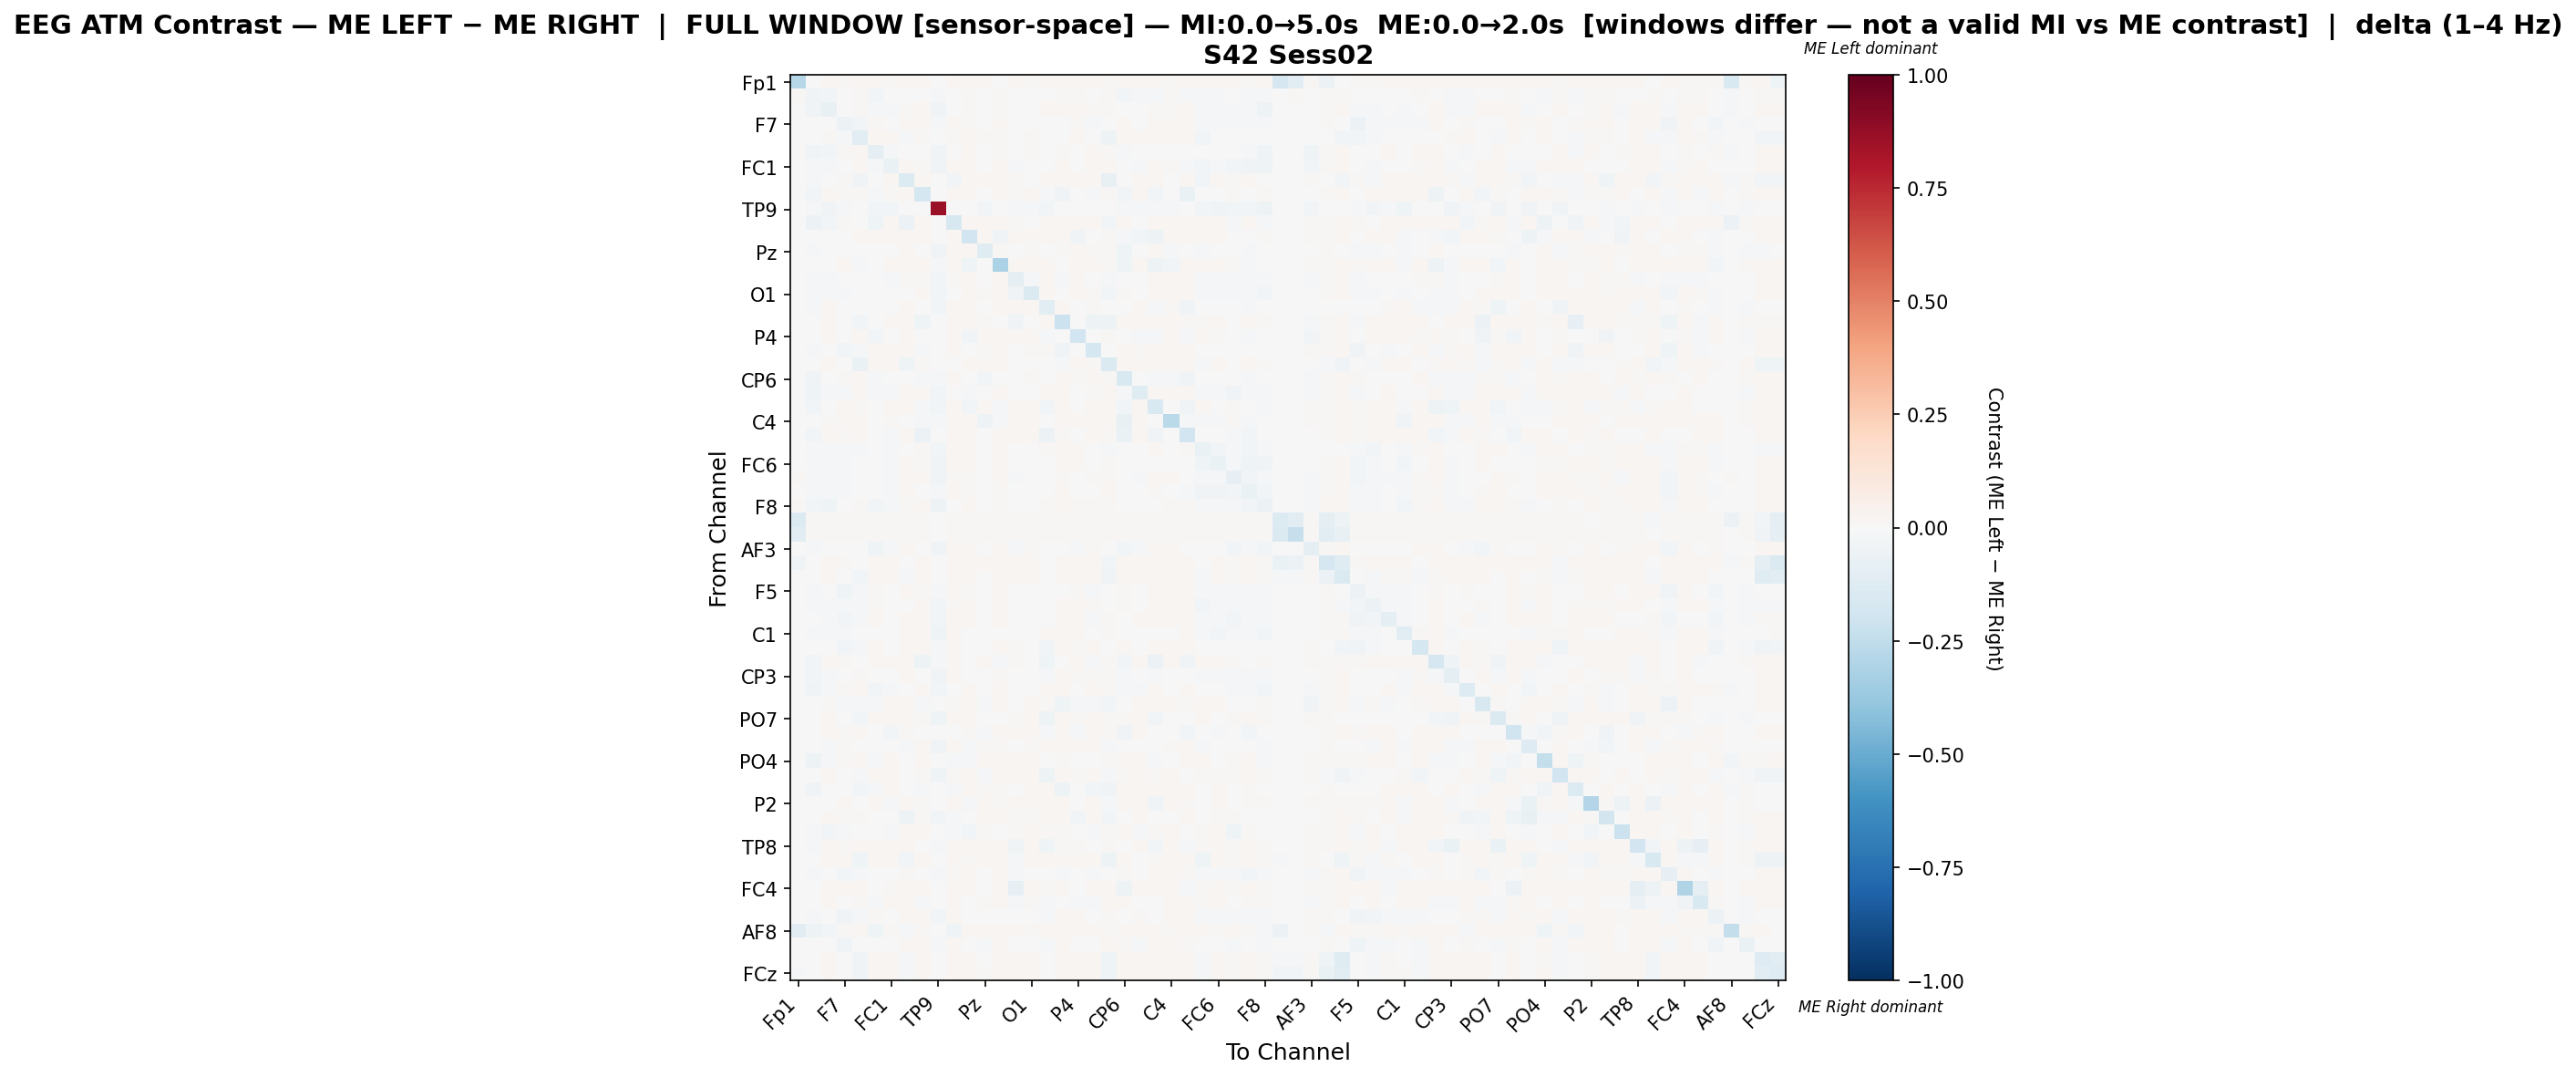

Data behind this chart, as committed beside it:
, Fp1, Fz, F3, F7, FT9, FC5, FC1, C3, T7, TP9, CP5, CP1, Pz, P3, P7, O1, Oz, O2, P4, P8, TP10, CP6, CP2
Fp1, -0.288, 0.007229, 0.0158, 0.0128, 0.0159, 0.01585, 0.01558, 0.01585, 0.0159, 0.0, 0.01601, 0.0158, 0.0158, 0.004447, 0.01585, 0.01505, 0.0158, 0.01606, 0.0158, 0.01601, 0.01301, 0.01574, 0.01585
Fz, 0.008964, -0.03135, -0.0304, 0.001668, 0.01505, -0.02454, -0.005962, 0.001778, -0.00552, -0.02178, -0.007621, 0.01505, 0.002995, 0.01505, -0.0006543, 0.007086, 0.001226, 0.01485, 0.01505, 0.002753, 0.01505, -0.02907, -0.01879
F3, 0.0063, -0.03837, -0.07414, -0.00767, 0.01201, -0.02314, -0.01074, 0.009752, 0.01756, -0.03756, 0.0008732, 0.007943, 0.00605, 0.01045, -0.005209, -0.001703, 0.0175, 0.01728, 0.01752, 0.007815, 0.01552, 0.003165, -0.004535
F7, 0.005484, -0.00753, -0.006533, -0.05778, -0.02471, 0.01401, 0.0048, 0.0167, 0.01677, -0.01349, 0.01659, 0.0086, 0.00151, 0.01693, -0.00128, 0.0009848, -0.0005863, 0.007774, 0.009135, -0.01337, 0.006237, 0.01571, -0.002429
FT9, 0.006293, 0.004857, 0.01261, -0.02053, -0.1148, 0.01719, 0.01717, -0.01177, 0.01494, -0.002713, 0.0125, 0.01734, 0.009545, 0.008066, 0.003992, 0.007846, -0.0004358, -0.00333, 0.01749, -0.005657, -0.05247, 0.01727, 0.0174
FC5, 0.006377, -0.03872, -0.02863, 0.01249, 0.01754, -0.08783, -0.01373, 0.00407, -0.001896, -0.0322, -0.005918, 0.01746, -0.002223, 0.009958, 0.001438, 0.01065, 0.003928, 0.01013, -0.007387, 0.01735, 0.01544, -0.01394, -0.007004
FC1, 0.006265, -0.02033, -0.01781, 0.0004835, 0.01749, -0.0165, -0.06879, 0.01736, 0.01484, -0.03774, 0.01736, 0.01751, 0.0002643, 0.01755, -0.01001, 0.001176, -0.007536, 0.01717, 0.003484, 0.01715, 0.01567, -0.006858, -0.01056
C3, 0.006313, -0.01606, 0.004828, 0.01556, -0.03742, -0.002065, 0.0172, -0.1352, 0.0176, 0.0, -0.02883, 0.01754, 0.01756, 0.01743, 0.009024, 0.004482, 0.01743, 0.01732, 0.01754, 0.01724, -0.07787, -0.002073, 0.01756
T7, 0.006305, -0.02847, 0.01737, 0.01537, 0.01203, -0.01233, 0.01392, 0.01741, -0.1737, 0.0, 0.01758, 0.01752, -0.005446, 0.01741, 0.009666, 0.01665, -0.02163, -0.03126, 0.006064, -0.01288, 0.01001, -0.02857, 0.01739
TP9, 0.0, -0.02064, -0.03686, -0.01335, -0.003183, -0.02741, -0.02906, 0.0, 0.0, 0.866, 0.0, 0.0, -0.02515, -0.005133, -0.02187, -0.01581, -0.02628, 0.0, 0.0, -0.002977, 0.0, -0.02259, -0.01684
CP5, 0.006385, -0.05721, -0.03035, 0.01547, 0.001377, -0.04209, 0.01713, -0.06243, 0.0176, 0.0, -0.163, 0.01745, 0.01749, 0.01737, 0.00828, 0.0007673, 0.01743, 0.01745, 0.01743, 0.01752, -0.02864, 0.01722, -0.003443
CP1, 0.006247, 0.004854, -0.003205, -0.002329, 0.01667, 0.0172, 0.01718, 0.01747, 0.01756, 0.0, 0.01741, -0.1935, 0.01762, -0.03134, 0.01747, 0.01665, 0.01752, 0.01716, -0.03787, 0.003756, 0.01555, -0.01036, -0.02942
Pz, 0.006247, -0.009693, 0.002843, -0.003826, 0.006411, -0.004596, -5.8740062002366616e-05, 0.01745, 0.0006514, -0.03243, 0.01745, 0.01756, -0.1241, 0.01251, 0.002948, 0.009957, -0.001414, 0.01422, 0.01752, 0.0149, 0.01549, -0.04142, 0.002885
P3, -0.003033, 0.004865, -0.002044, 0.0157, -0.01393, -0.001307, 0.0173, 0.01741, 0.01756, -0.01484, 0.01739, -0.04484, 0.005502, -0.3163, 0.01749, 0.01677, 0.01752, 0.002627, 0.0176, 0.0172, 0.01561, -0.04037, 0.01747
P7, 0.006299, -0.01403, -0.01129, -0.0074, -0.00212, -0.000133, -0.01038, 0.01083, 0.01208, -0.02862, 0.01319, 0.01752, 0.003029, 0.01741, -0.09515, -0.01799, 0.01754, -0.01515, 0.01748, 0.007715, -0.01371, 0.001289, -0.001513
O1, 0.006199, -0.009184, -0.01728, -0.01335, -0.002024, 0.007402, -0.00586, 0.003237, 0.01729, -0.02959, 0.006547, 0.01733, 0.00784, 0.01742, -0.03295, -0.1445, 0.01727, 0.003654, 0.01737, 0.008805, -0.02525, 0.009703, 0.003127
Oz, 0.006261, -0.008878, 0.01737, -0.002268, -0.003566, 0.00484, -0.003622, 0.01735, -0.006509, -0.02749, 0.01743, 0.01749, 0.00152, 0.01739, 0.01749, 0.01663, -0.1089, 0.01655, 0.001868, 0.01172, 0.004707, -0.0007239, 0.0165
O2, 0.006475, 0.00484, 0.01736, -0.001932, -0.03103, 0.003861, 0.01717, 0.01742, -0.04013, 0.0, 0.0176, 0.0174, 0.01266, 0.007588, -0.03568, 0.001569, 0.01652, -0.2149, -0.003832, -0.04879, -0.054, 0.0173, 0.01742
P4, 0.006246, 0.004854, 0.01741, 0.001307, 0.01762, -0.02408, -0.004036, 0.01749, 0.00523, 0.0, 0.01741, -0.03013, 0.0176, 0.01751, 0.01747, 0.01669, -0.01168, -0.002277, -0.1951, -0.002619, 0.01559, 0.004454, -0.00878
P8, 0.006426, -0.01316, 0.00284, -0.02995, -0.02276, 0.01716, 0.01703, 0.01726, -0.009526, -0.004419, 0.01754, 0.007388, 0.01484, 0.01726, 0.005182, 0.01008, 0.009217, -0.03328, 0.0006346, -0.1775, 0.006434, 0.01711, 0.008241
TP10, 0.0056, 0.005236, 0.01671, 0.005861, -0.06305, 0.01648, 0.0168, -0.04166, 0.01393, 0.0, 0.001016, 0.01694, 0.01687, 0.01694, -0.006857, -0.005715, 0.005454, -0.01789, 0.01696, 0.01069, -0.1468, 0.01569, 0.01696
CP6, 0.006256, -0.03759, 0.002901, 0.01432, 0.0175, -0.009639, -0.002077, 0.006078, -0.009342, -0.0233, 0.0173, 0.00521, -0.02949, -0.002056, 0.004489, 0.01247, 0.0004859, 0.01718, 0.01108, 0.01709, 0.01468, -0.1549, -0.007393
CP2, 0.006287, -0.04449, -0.01586, -0.01309, 0.01757, -0.01444, -0.01639, 0.01755, 0.01753, -0.02611, 0.006889, -0.01428, 0.0001693, 0.01744, -0.005234, 0.005236, 0.01615, 0.01723, -0.003451, 0.008748, 0.01566, -0.01985, -0.1177
Cz, 0.006203, -0.0276, 0.007344, 0.01635, 0.01514, 0.0002534, 0.01722, 0.01734, -0.02109, -0.02707, 0.01722, -0.02665, 0.01739, -0.01563, 0.01728, 0.01669, -0.02426, 0.01703, -0.003148, 0.01701, 0.01629, -0.02661, 0.01756
C4, 0.006223, 0.004885, 0.01304, 0.01578, 0.01752, -0.007123, 0.0079, -0.004542, -0.009408, -0.02125, 0.01733, 0.01759, -0.04927, -0.02166, 0.0174, 0.01689, -0.003069, 0.01714, 0.01761, 0.01712, 0.01572, -0.07467, 0.01754
T8, 0.006548, -0.03101, 0.01728, 0.01537, 0.01752, -0.003018, -0.01287, 0.0173, -0.05559, -0.007098, 0.01761, 0.01739, 0.004473, 0.0173, 0.01741, 0.01665, -0.05669, 0.01172, -0.00161, 0.01761, 0.01529, -0.06339, 0.01605
FT10, 0.0069, -0.01298, -0.0144, -0.01033, -0.02156, 0.004885, -0.01012, -0.00384, 0.008869, -0.02383, 0.01747, 0.01731, -0.0008077, 0.01724, -0.001049, 0.001299, 0.01025, 0.01731, 0.01731, 0.005157, -0.01453, 0.002266, 0.004052
FC6, 0.006257, -0.0191, -0.02187, -0.01757, 0.004145, 0.0004086, -0.01384, 0.01741, 0.009034, -0.03817, 0.01739, 0.01756, -0.003332, 0.01754, -0.00507, -0.002653, 0.003746, 0.0172, 0.01613, -0.0001229, 0.01562, -0.0002714, -0.0004733
FC2, 0.008396, -0.01193, -0.01572, -0.02024, 0.003715, 0.00374, -0.01583, 0.01719, 0.01719, -0.03277, 0.007889, 0.01069, 0.004794, 0.01728, -0.01009, -0.002637, 0.006036, 0.01007, 0.00665, 0.009907, 0.007901, -0.001791, -0.01543
F4, 0.006, -0.01492, -0.016, -0.0103, 0.00753, -0.006792, -0.02127, 0.01713, 0.005107, -0.02209, 0.01703, 0.008781, -0.001282, 0.008738, -0.001507, 0.0003628, -0.006818, 0.01679, 0.000138, 0.003786, 0.01694, -0.007077, 0.001852
F8, 0.009577, -0.02598, -0.04292, -0.006114, 0.01075, -0.03036, -0.02241, 0.01095, 0.01658, -0.05136, 0.005626, 0.01658, 0.005626, 0.01156, -0.005029, -0.001432, 0.008842, 0.01658, 0.008842, 0.01085, 0.01459, 0.0005999, -0.004928
Fp2, -0.1343, 0.008681, 0.01379, 0.01379, 0.01379, 0.01379, 0.01379, 0.01379, 0.01379, 0.0, 0.01379, 0.01379, 0.01379, 0.01379, 0.01379, 0.01379, 0.01379, 0.01379, 0.01379, 0.01379, 0.01379, 0.01379, 0.01379
AF7, -0.1051, 0.01258, 0.01526, 0.01526, 0.01526, 0.01526, 0.01526, 0.01526, 0.01526, 0.0, 0.01526, 0.01526, 0.01331, 0.01526, 0.01526, 0.01526, 0.01526, 0.01526, 0.01526, 0.01137, 0.01526, 0.01526, 0.01526
AF3, 0.007137, -0.01727, -0.002077, 0.003242, 0.005173, -0.04586, -0.0234, 0.01697, 0.00304, -0.0371, 0.01697, 0.01697, -0.004067, 0.01697, -0.01174, 0.01157, -0.001366, 0.00105, -0.01018, 0.01242, 0.004379, -0.02823, -0.01103
AFz, -0.03431, 0.005671, 0.01701, 0.01447, -0.006016, 0.01704, 0.01681, -0.003391, 0.0171, 0.0, 0.01722, 0.01698, 0.01698, 0.01696, 0.01701, 0.01638, 0.004395, 0.01733, 0.01698, 0.01727, -0.03103, 0.01693, 0.01701
F1, 0.002271, 0.004835, 0.01721, 0.001425, -0.02842, 0.01713, 0.017, -0.01098, 0.01739, -0.003069, 0.01745, 0.01732, -0.0009433, 0.01724, 0.01741, 0.01659, -0.006251, 0.01734, 0.01728, 0.01765, -0.03547, 0.01708, 0.01719
F5, 0.005101, -0.008099, -0.007628, -0.04606, -0.02258, 0.01144, 0.002034, 0.01672, 0.01295, -0.01593, 0.0166, 0.00894, 0.0008598, 0.0169, -0.007437, 0.0006029, 0.001867, 0.003691, 0.009373, -0.01272, 0.004338, 0.01297, -0.003418
FT7, 0.006124, -0.01016, -0.01145, -0.02051, -0.02023, 0.008195, -0.002754, -0.0007895, 0.0173, -0.02453, 0.01057, 0.01737, -0.006329, 0.01735, 0.0004762, -0.002151, 0.005079, 0.0169, 0.01735, 0.0102, -0.0063, 0.008451, 0.004372
FC3, 0.006254, -0.007341, -0.008163, -0.02946, -0.01067, 0.0172, 0.005432, 0.01735, 0.01752, -0.03011, 0.01741, 0.0175, -0.006705, 0.01739, 0.001196, 0.0003298, 0.007249, 0.01718, 0.01745, -0.01727, 0.01542, 0.0001291, 0.01737
C1, 0.006289, -0.0109, -0.01649, -0.01269, 0.005492, -0.000705, 0.000689, 0.01738, 0.01762, -0.04318, 0.01751, 0.004675, -0.00707, 0.005259, 0.00338, -0.0005443, 0.01753, 0.01722, 0.01745, 0.002147, 0.01542, 0.0002808, 0.006816
C5, 0.006311, 0.0006817, 0.0004903, -0.03034, -0.01719, 0.01718, 0.007319, 0.01749, 0.0176, -0.009107, 0.01756, 0.004603, 0.001346, 0.01743, 0.009352, 0.007518, -0.02756, 0.0173, 0.01535, 0.01732, -0.003076, 0.01716, 0.0001683
TP7, 0.006305, -0.03001, 0.01737, 0.01555, -0.00358, 0.0172, 0.01718, 0.01741, -0.04704, -0.0123, 0.01758, -0.003876, 0.01756, -0.01881, 0.01139, -0.005922, -0.04332, -0.0004021, 0.01748, -0.01868, 0.01292, -0.03007, 0.01739
CP3, 0.00632, -0.02631, -0.01584, 0.001714, 0.01513, 0.004478, -0.006161, 0.01603, 0.006273, -0.03317, 0.01758, -7.313685130354991e-05, 0.007268, 0.00915, -0.002742, -0.0003136, -0.01584, 0.01731, 0.01496, 0.01524, 0.01538, -0.009845, 0.001402
P1, 0.006405, -0.03628, -0.0232, 0.009787, 0.01755, -0.02571, -0.01061, -0.005766, 0.01757, -0.02438, -0.005086, 0.01742, 0.001262, 0.01736, -0.003707, 0.007033, 0.0174, 0.01751, 0.006867, 0.01714, 0.009426, -0.02123, -0.01411
P5, 0.006227, -0.006981, 0.01435, -0.009087, -0.01884, -0.01067, 0.01723, 0.01748, -0.02035, -0.007518, 0.01292, 0.01765, -0.01176, 0.01752, 0.0008225, 0.0167, 0.01414, -0.03982, -0.02236, -0.009827, -0.02743, 0.005259, 0.0175
PO7, 0.006369, -0.007374, 0.01727, -0.002755, -0.02501, 0.01675, 0.01706, 0.0173, 0.01115, -0.0464, 0.01759, 0.0166, -0.007373, -0.002779, 0.01361, 0.01659, -0.05344, 0.01738, 0.01138, 0.01764, 0.01279, 0.00784, 0.01727
PO3, 0.006315, 0.004874, 0.0174, 0.01558, 0.01763, -0.004923, -0.02737, 0.01306, -9.430139297562923e-05, -0.002698, 0.00216, 0.009621, -0.01563, 0.01744, 0.01742, 0.01661, -0.01911, 0.01725, -0.01723, 0.01731, 0.01547, -0.03666, 0.01607
POz, 0.006254, -0.007477, -0.01352, 0.01025, -0.004096, 0.001819, -0.006178, -0.008052, 0.01756, -0.0351, 0.01741, -0.01511, 0.008325, 0.01113, 0.006943, 0.009033, 0.01749, 0.01718, 0.01709, 0.01722, -0.01461, 0.0007118, -0.003947
PO4, 0.006424, -0.05328, -0.01273, 0.01545, 0.01756, -0.01699, 0.01716, -0.00619, 0.01759, 0.0, -0.02238, -0.01216, 0.01748, 0.01737, 0.01735, 0.01662, -0.003547, 0.01276, 0.0005253, -0.006323, 0.01539, 0.01726, 0.01739
PO8, 0.005715, -0.00408, 0.01701, -0.006983, -0.009182, 0.0168, 0.0171, -0.004902, 0.0146, -0.04411, 0.01098, 0.01725, -0.0153, 0.01723, 0.01712, 0.01708, -0.0496, 0.01666, 0.01188, 0.0169, -0.02124, 0.01413, 0.01723
P6, 0.006373, -0.03172, -0.005782, 0.003835, -0.02395, -0.02084, 0.0171, -0.004591, -0.009057, 0.0, -0.008701, 0.01744, 0.01431, 0.01441, -0.001081, 0.01661, 0.01748, -0.05122, -0.001312, -0.02656, -0.03493, 0.01719, 0.01731
P2, 0.00627, 0.004856, 0.003891, 0.01566, -0.005762, 0.01721, -0.01088, 0.01737, 0.01016, 0.0, 0.01744, -0.02208, 0.01756, 0.01221, 0.01752, 0.01666, 0.01759, 0.01721, 0.002917, 0.01735, -0.01837, 0.01674, 0.01742
CPz, 0.006284, 0.004866, 0.01735, 0.01559, 0.009409, -0.0002545, -0.00331, -0.0535, 0.008986, -0.0237, -0.008596, 0.002653, 0.0176, 0.01741, 0.01392, 0.008658, 0.01752, 0.01724, -0.03114, 0.01737, -0.02373, -0.006841, 0.01739
CP4, 0.006265, -0.02092, -0.03093, -0.01069, -0.002386, 0.007224, -0.008428, 0.01742, 0.01761, -0.002863, -0.008493, -0.02637, 0.01399, 0.003299, 0.01138, 0.01662, 0.01431, 0.01108, -0.0058, -0.01013, 0.009354, 0.01728, -0.01657
TP8, 0.006377, -0.02029, 0.0173, 0.01553, 0.01755, 0.01721, 0.01708, 0.01732, 0.003558, -0.02029, 0.01755, 0.01743, 0.01751, 0.01732, -0.03381, 0.01668, -0.04596, 0.0131, 0.01342, -0.001107, 0.01534, 0.002008, 0.0173
C6, -0.00326, 0.004821, 0.01734, 0.01573, -0.04275, 0.01708, 0.01706, -0.02605, 0.01749, 0.0, 0.01744, 0.009263, 0.01753, 0.01736, -0.01242, 0.01653, 0.01759, 0.01582, 0.01749, 0.01751, -0.04936, 0.01727, 0.000548
C2, 0.006185, -0.009175, -0.005118, -0.02771, -0.01991, -0.0003042, -0.004885, 0.01238, 0.001644, -0.01416, 0.01101, 0.01724, 0.005334, 0.01713, -0.008199, -0.001868, 0.006277, -0.00794, 0.007109, -0.01762, -0.006036, 0.014, 0.006406
FC4, 0.006141, 0.004816, 0.01695, 0.01773, 0.01703, 0.002465, 0.00828, 0.01684, 0.01701, 0.0, 0.01693, 0.01703, -0.003554, 0.01699, -0.07978, 0.01647, 0.009763, 0.01674, 0.001988, 0.01697, 0.0176, -0.0529, 0.01689
FT8, 0.006091, 0.004831, 0.01706, -0.004258, 0.01312, -0.008431, 0.01712, 0.01706, -0.02292, 0.0, 0.01695, 0.003265, 0.01468, 0.01727, -0.02343, 0.01264, -0.0182, -0.004683, -0.01851, -0.01595, 0.01712, 0.01731, -0.003747
F6, 0.005808, -0.01008, -0.007544, -0.03433, -0.01819, 0.01234, 0.004331, 0.01682, 0.01688, -0.02403, 0.01671, 0.003696, -0.004858, 0.00244, 0.006935, 4.728205519546544e-05, -0.01072, 0.01647, 0.01706, 0.0005007, 0.01204, 0.001494, 0.008075
... 4 more rows
